Labelled photos from "split", an image-classification folder in f-10na/follow_yellow. The possible labels are: left, right, straight.

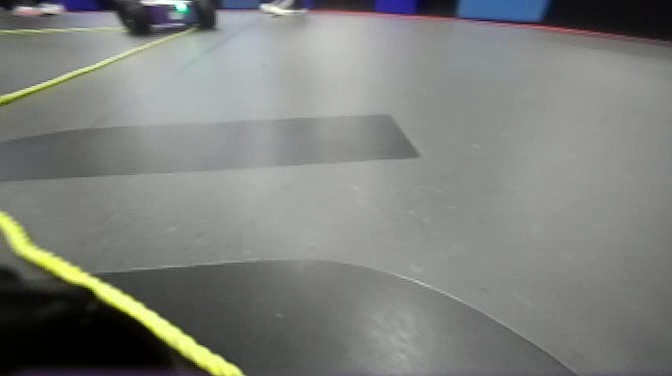
Label: left

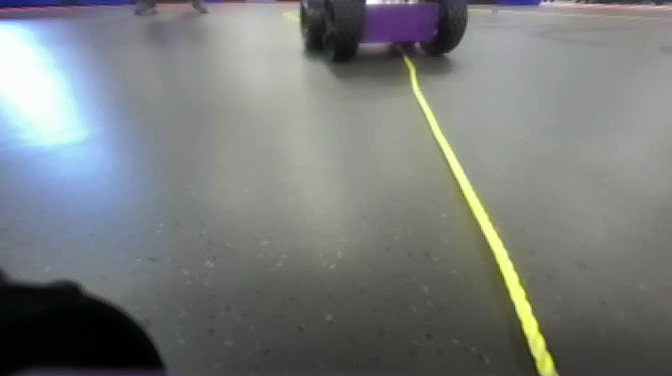
Label: straight

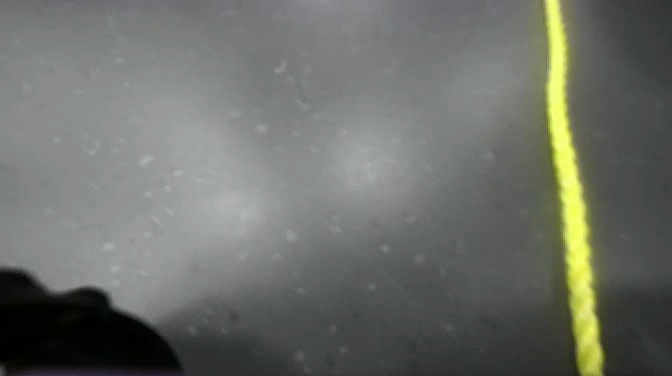
Label: right

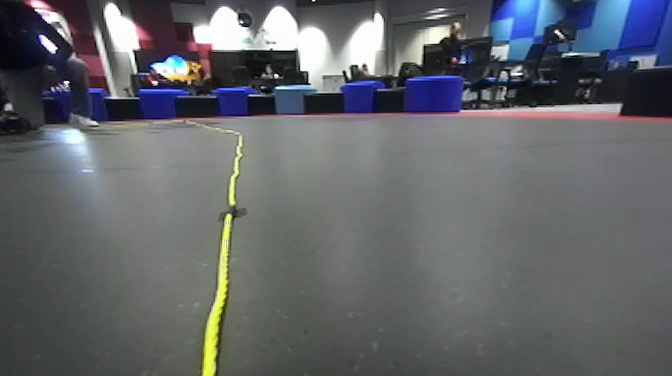
Label: left

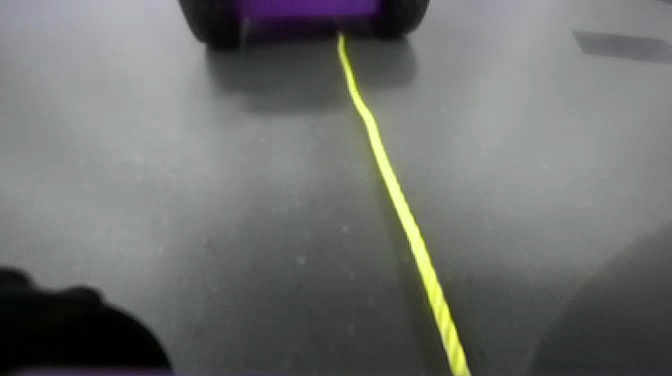
Label: straight

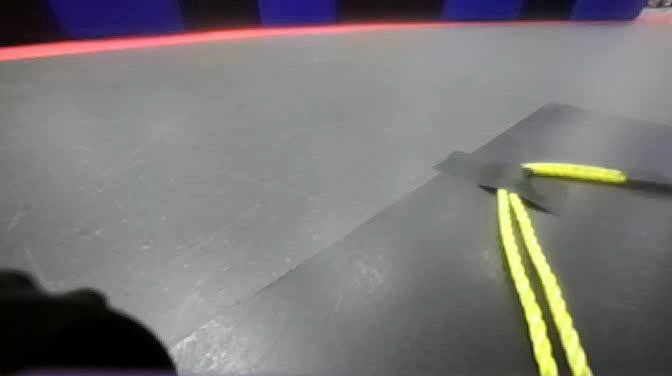
Label: right
